Dataset: leaf_disease_dataset (GitHub, dhawsespandan/agrisense-ai). Classes: alternaria leaf spot, brown spot, gray spot, healthy leaf, rust.

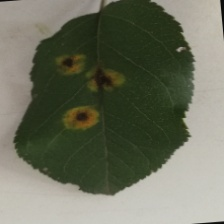
Label: rust

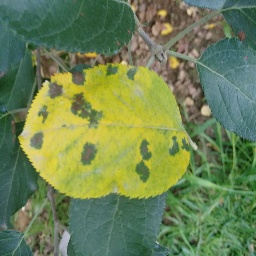
Label: brown spot

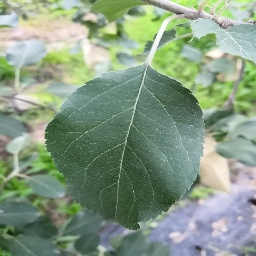
Label: healthy leaf

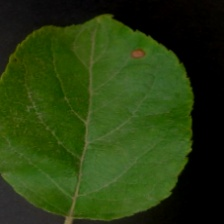
Label: alternaria leaf spot

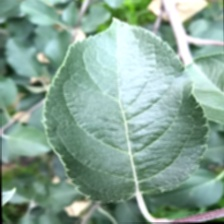
Label: healthy leaf

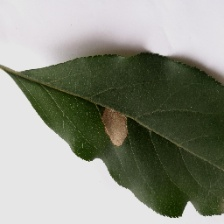
Label: gray spot
